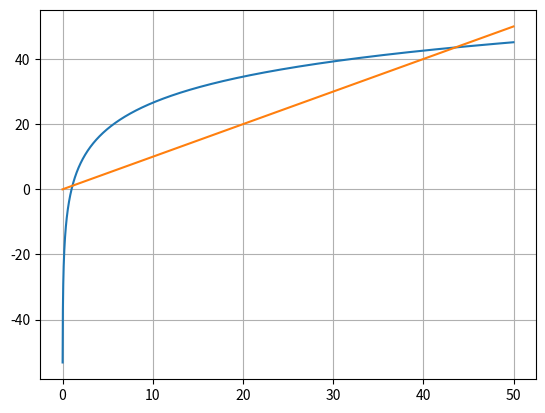

This figure's Python source:
import math
import numpy as np
import matplotlib.pyplot as plt

xvals = np.arange(0.0, 50, 0.01)
y1 = 8 * np.log2(xvals)
y2 = xvals

plt.plot(xvals, y1)
plt.plot(xvals, y2)
plt.grid(True)
plt.show() 
